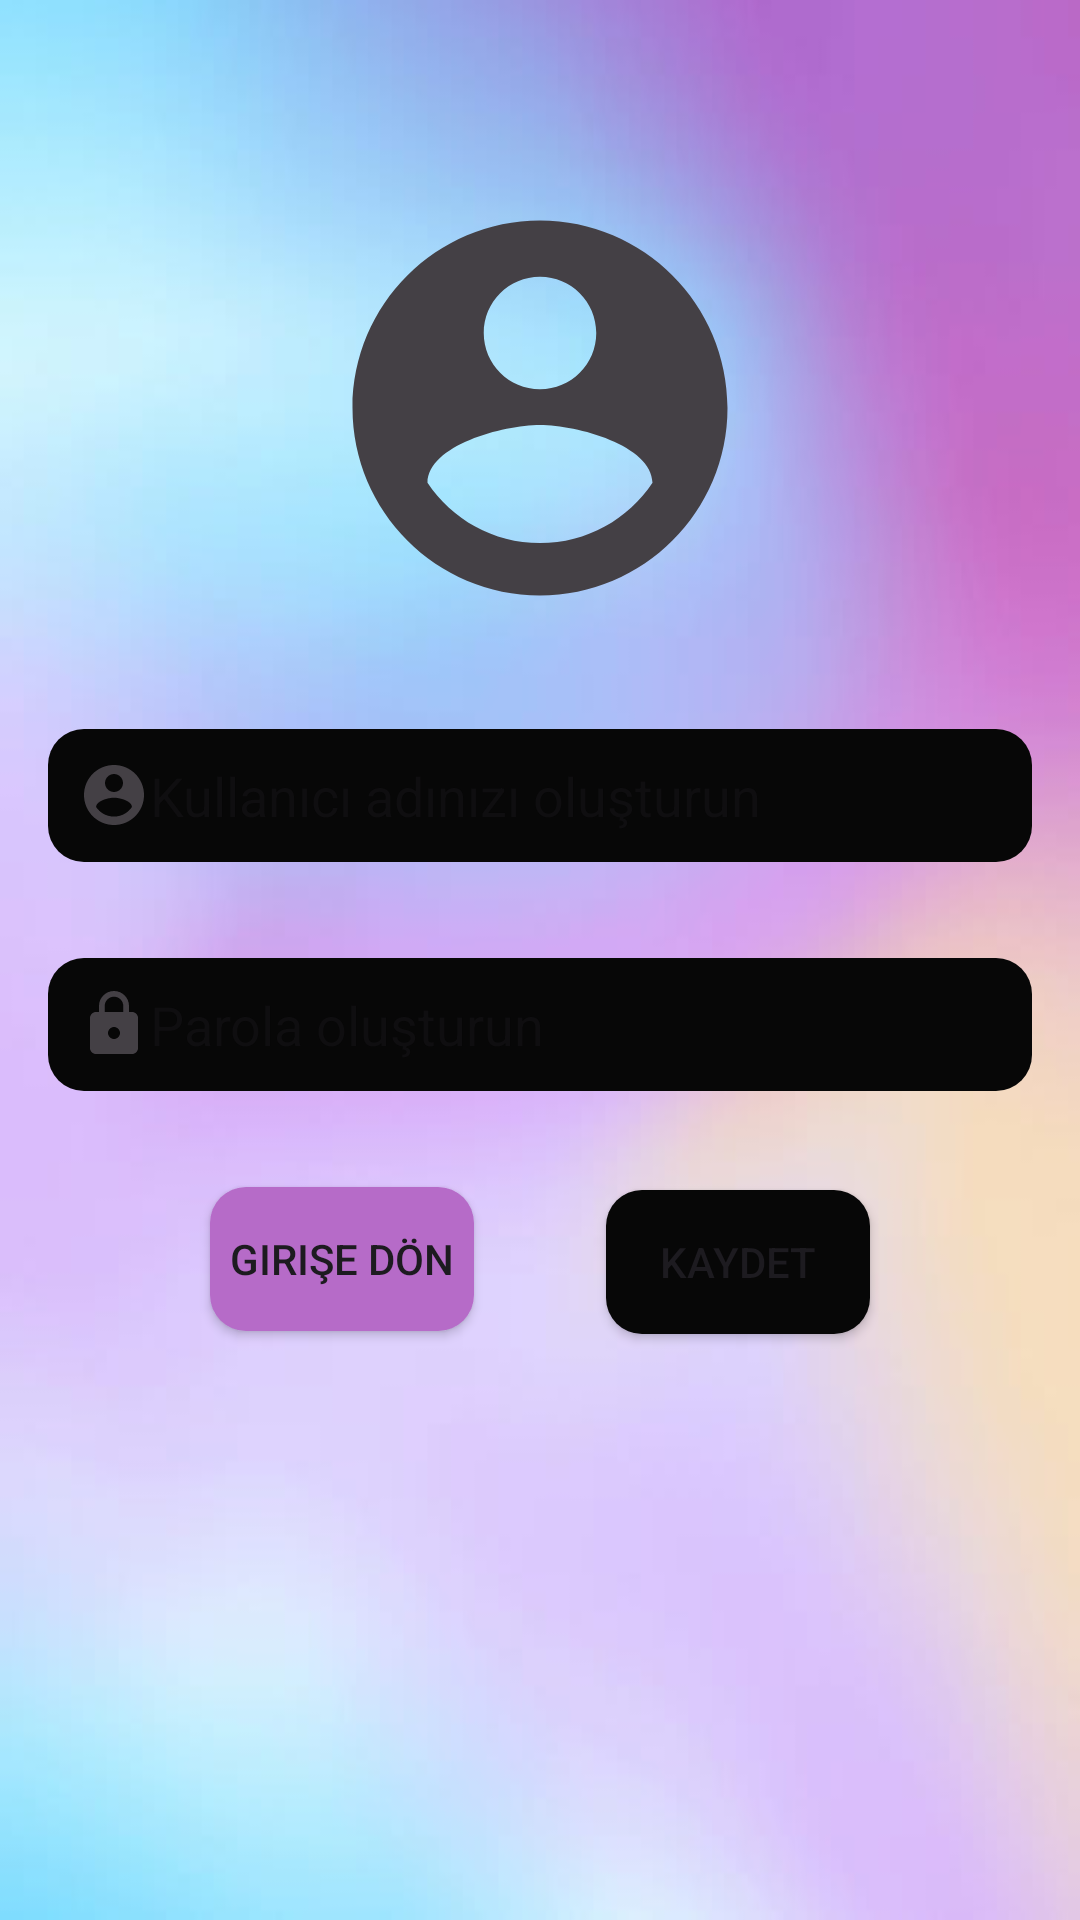

Write the Android layout XML for this screen, with the resource values it uses.
<!-- AndroidManifest.xml: application theme Theme.Seyahatnamem -->
<!-- res/layout/activity_kayit_ol.xml -->
<?xml version="1.0" encoding="utf-8"?>
<androidx.constraintlayout.widget.ConstraintLayout xmlns:android="http://schemas.android.com/apk/res/android"
    xmlns:app="http://schemas.android.com/apk/res-auto"
    xmlns:tools="http://schemas.android.com/tools"
    android:id="@+id/main"
    android:layout_width="match_parent"
    android:layout_height="match_parent"
    android:background="@drawable/img"
    tools:context=".kayitOl">

    <ImageView
        android:id="@+id/imageView"
        android:layout_width="match_parent"
        android:layout_height="wrap_content"
        android:layout_marginTop="61dp"
        app:layout_constraintTop_toTopOf="parent"
        app:srcCompat="@drawable/baseline_account_circle_24" />

    <EditText
        android:id="@+id/kayitKullaniciAdi"
        android:layout_width="match_parent"
        android:layout_height="wrap_content"
        android:layout_marginStart="16dp"
        android:layout_marginTop="32dp"
        android:layout_marginEnd="16dp"
        android:background="@drawable/edittextarkaplan"
        android:drawableLeft="@drawable/kucuk_account"
        android:ems="10"
        android:hint="Kullanıcı adınızı oluşturun"
        android:inputType="text"
        android:padding="10dp"
        app:layout_constraintEnd_toEndOf="parent"
        app:layout_constraintStart_toStartOf="parent"
        app:layout_constraintTop_toBottomOf="@+id/imageView" />

    <EditText
        android:id="@+id/kayitParola"
        android:layout_width="match_parent"
        android:layout_height="wrap_content"
        android:layout_marginStart="16dp"
        android:layout_marginTop="32dp"
        android:layout_marginEnd="16dp"
        android:background="@drawable/edittextarkaplan"
        android:drawableLeft="@drawable/baseline_lock_24"
        android:ems="10"
        android:hint="Parola oluşturun"
        android:inputType="text"
        android:padding="10dp"
        app:layout_constraintEnd_toEndOf="parent"
        app:layout_constraintStart_toStartOf="parent"
        app:layout_constraintTop_toBottomOf="@+id/kayitKullaniciAdi" />

    <Button
        android:id="@+id/giriseDonButonu"
        android:layout_width="wrap_content"
        android:layout_height="wrap_content"
        android:layout_marginStart="70dp"
        android:layout_marginTop="32dp"
        android:background="@drawable/buttonarkaplan"
        android:text="Girişe Dön"
        app:layout_constraintStart_toStartOf="parent"
        app:layout_constraintTop_toBottomOf="@+id/kayitParola" />

    <Button
        android:id="@+id/KayitKaydetButonu"
        android:layout_width="wrap_content"
        android:layout_height="wrap_content"
        android:layout_marginTop="33dp"
        android:layout_marginEnd="70dp"
        android:background="@drawable/edittextarkaplan"
        android:text="Kaydet"
        app:layout_constraintEnd_toEndOf="parent"
        app:layout_constraintTop_toBottomOf="@+id/kayitParola" />

</androidx.constraintlayout.widget.ConstraintLayout>
<!-- resources referenced by this layout -->
<resources>
  <!-- drawable baseline_account_circle_24 (drawable) -->
  <vector xmlns:android="http://schemas.android.com/apk/res/android" android:height="150dp" android:tint="#444045" android:viewportHeight="24" android:viewportWidth="24" android:width="150dp">
        
      <path android:fillColor="@android:color/white" android:pathData="M12,2C6.48,2 2,6.48 2,12s4.48,10 10,10 10,-4.48 10,-10S17.52,2 12,2zM12,5c1.66,0 3,1.34 3,3s-1.34,3 -3,3 -3,-1.34 -3,-3 1.34,-3 3,-3zM12,19.2c-2.5,0 -4.71,-1.28 -6,-3.22 0.03,-1.99 4,-3.08 6,-3.08 1.99,0 5.97,1.09 6,3.08 -1.29,1.94 -3.5,3.22 -6,3.22z"/>
      
  </vector>
  <!-- drawable baseline_lock_24 (drawable) -->
  <vector xmlns:android="http://schemas.android.com/apk/res/android" android:height="24dp" android:tint="#444045" android:viewportHeight="24" android:viewportWidth="24" android:width="24dp">
        
      <path android:fillColor="@android:color/white" android:pathData="M18,8h-1L17,6c0,-2.76 -2.24,-5 -5,-5S7,3.24 7,6v2L6,8c-1.1,0 -2,0.9 -2,2v10c0,1.1 0.9,2 2,2h12c1.1,0 2,-0.9 2,-2L20,10c0,-1.1 -0.9,-2 -2,-2zM12,17c-1.1,0 -2,-0.9 -2,-2s0.9,-2 2,-2 2,0.9 2,2 -0.9,2 -2,2zM15.1,8L8.9,8L8.9,6c0,-1.71 1.39,-3.1 3.1,-3.1 1.71,0 3.1,1.39 3.1,3.1v2z"/>
      
  </vector>
  <!-- drawable buttonarkaplan (drawable) -->
  <?xml version="1.0" encoding="utf-8"?>
  <shape xmlns:android="http://schemas.android.com/apk/res/android">
  <solid android:color="#B66BC8"/>
      <corners android:radius="12dp"/>
  </shape>
  <!-- drawable edittextarkaplan (drawable) -->
  <?xml version="1.0" encoding="utf-8"?>
  <shape xmlns:android="http://schemas.android.com/apk/res/android">
  <solid android:color="@color/black"/>
      <corners android:radius="12dp"/>
  </shape>
  <!-- drawable img: png bitmap (drawable, 95983 bytes) -->
  <!-- drawable kucuk_account (drawable) -->
  <vector xmlns:android="http://schemas.android.com/apk/res/android" android:height="24dp" android:tint="#444045" android:viewportHeight="24" android:viewportWidth="24" android:width="24dp">
        
      <path android:fillColor="@android:color/white" android:pathData="M12,2C6.48,2 2,6.48 2,12s4.48,10 10,10 10,-4.48 10,-10S17.52,2 12,2zM12,5c1.66,0 3,1.34 3,3s-1.34,3 -3,3 -3,-1.34 -3,-3 1.34,-3 3,-3zM12,19.2c-2.5,0 -4.71,-1.28 -6,-3.22 0.03,-1.99 4,-3.08 6,-3.08 1.99,0 5.97,1.09 6,3.08 -1.29,1.94 -3.5,3.22 -6,3.22z"/>
      
  </vector>
  <style name="Theme.Seyahatnamem" parent="Base.Theme.Seyahatnamem" />
  <color name="black">#070707</color>
  <style name="Base.Theme.Seyahatnamem" parent="Theme.Material3.DayNight.NoActionBar">
          
          
          <item name="colorPrimary">@color/white</item>
      </style>
  <color name="white">#FFFFFFFF</color>
</resources>
